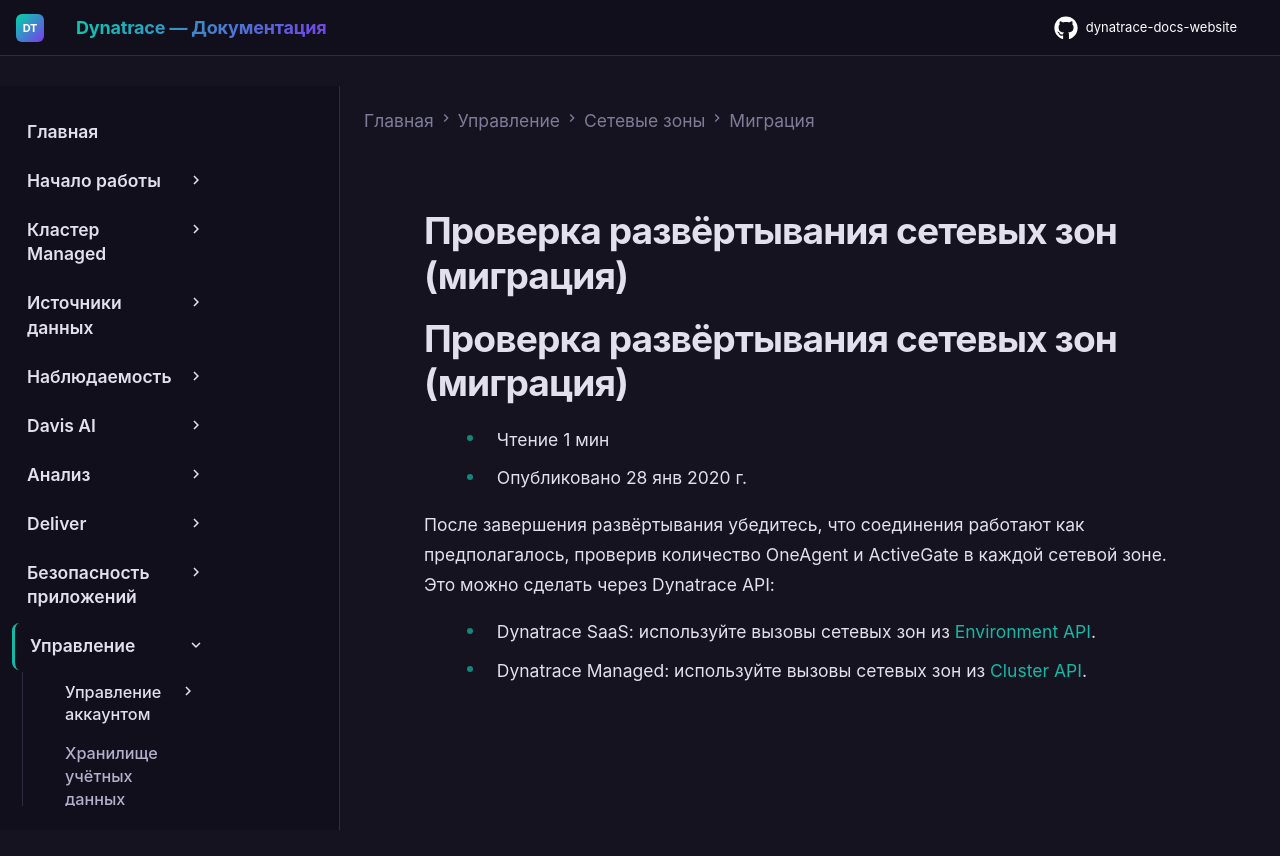

repository: Yerkebulan-Ardabayev/dynatrace-docs-website · page: managed-ru/manage/network-zones/migration/verify/index.html · generator: mkdocs

---
title: Проверка развёртывания сетевых зон (миграция)
source: https://docs.dynatrace.com/managed/manage/network-zones/migration/verify
scraped: 2026-05-12T11:52:26.908575
---

# Проверка развёртывания сетевых зон (миграция)

# Проверка развёртывания сетевых зон (миграция)

* Чтение 1 мин
* Опубликовано 28 янв 2020 г.

После завершения развёртывания убедитесь, что соединения работают как предполагалось, проверив количество OneAgent и ActiveGate в каждой сетевой зоне. Это можно сделать через Dynatrace API:

* Dynatrace SaaS: используйте вызовы сетевых зон из [Environment API](/managed/dynatrace-api/environment-api/network-zones "Управление сетевыми зонами через Dynatrace API.").
* Dynatrace Managed: используйте вызовы сетевых зон из [Cluster API](/managed/dynatrace-api/cluster-api/cluster-api-v2 "Узнайте об управлении окружениями, сетевыми зонами, Synthetic-расположениями, узлами и токенами в Dynatrace Managed с помощью Cluster API v2.").
